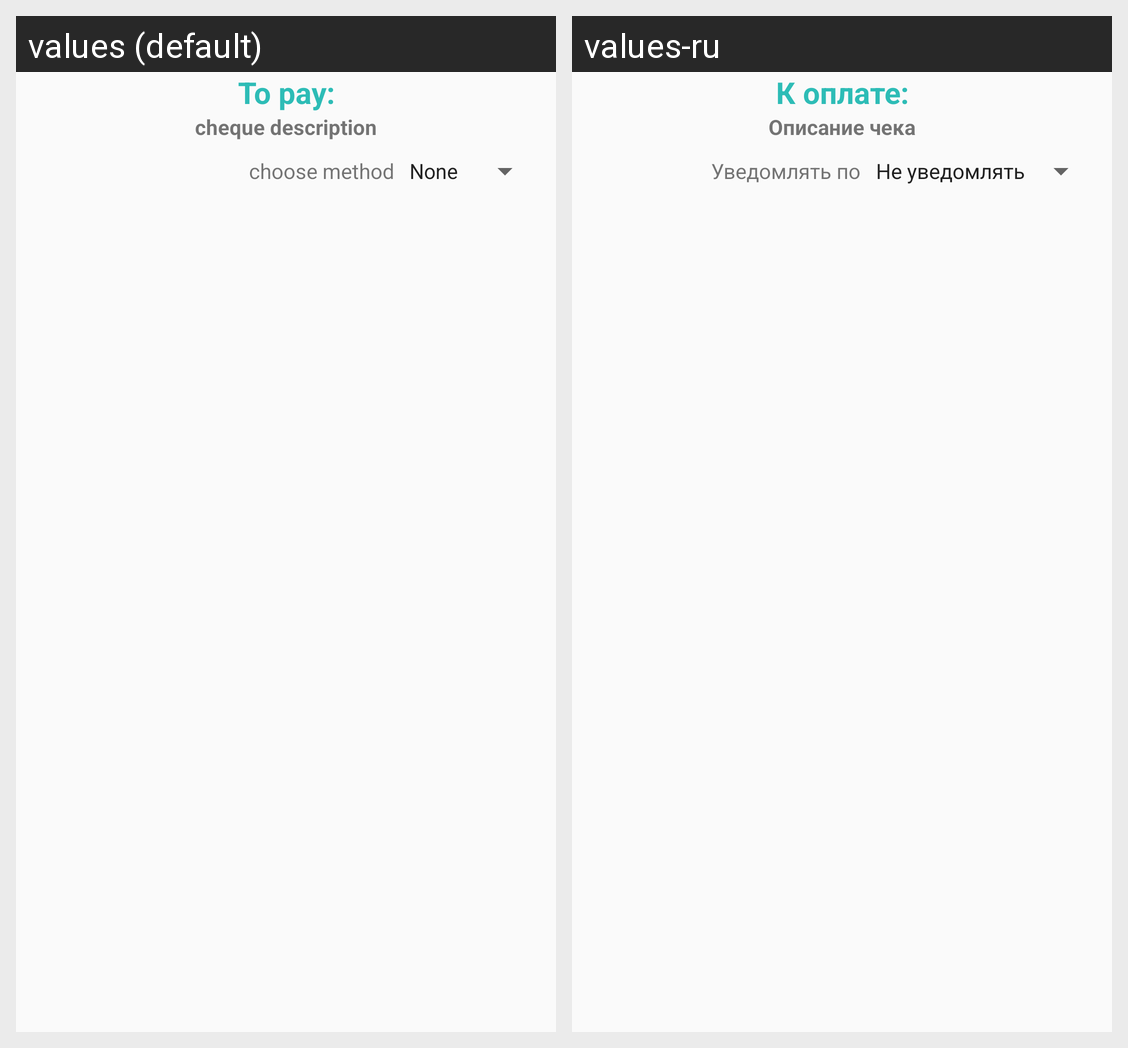

The Android screen above is rendered under two locales of the same app. Produce the string resources it draws, with the default and per-locale values.
Android screen res/layout/cheque.xml rendered under 2 locales, left to right: values (default), values-ru. Device: Nexus 5 (rendered at 1080×1920; each locale shown at half size, 540×960, under a caption strip naming it); theme AppTheme.
Strings drawn on this screen, with the default value and each locale's value (text and hints the layout hard-codes, and strings that could not be matched under every locale, appear in the picture but are not listed):

order_details_to_pay
  values: To pay:
  values-ru: К оплате:

order_details_payment_description
  values: cheque description
  values-ru: Описание чека

notification_prompt
  values: choose method
  values-ru: Уведомлять по
